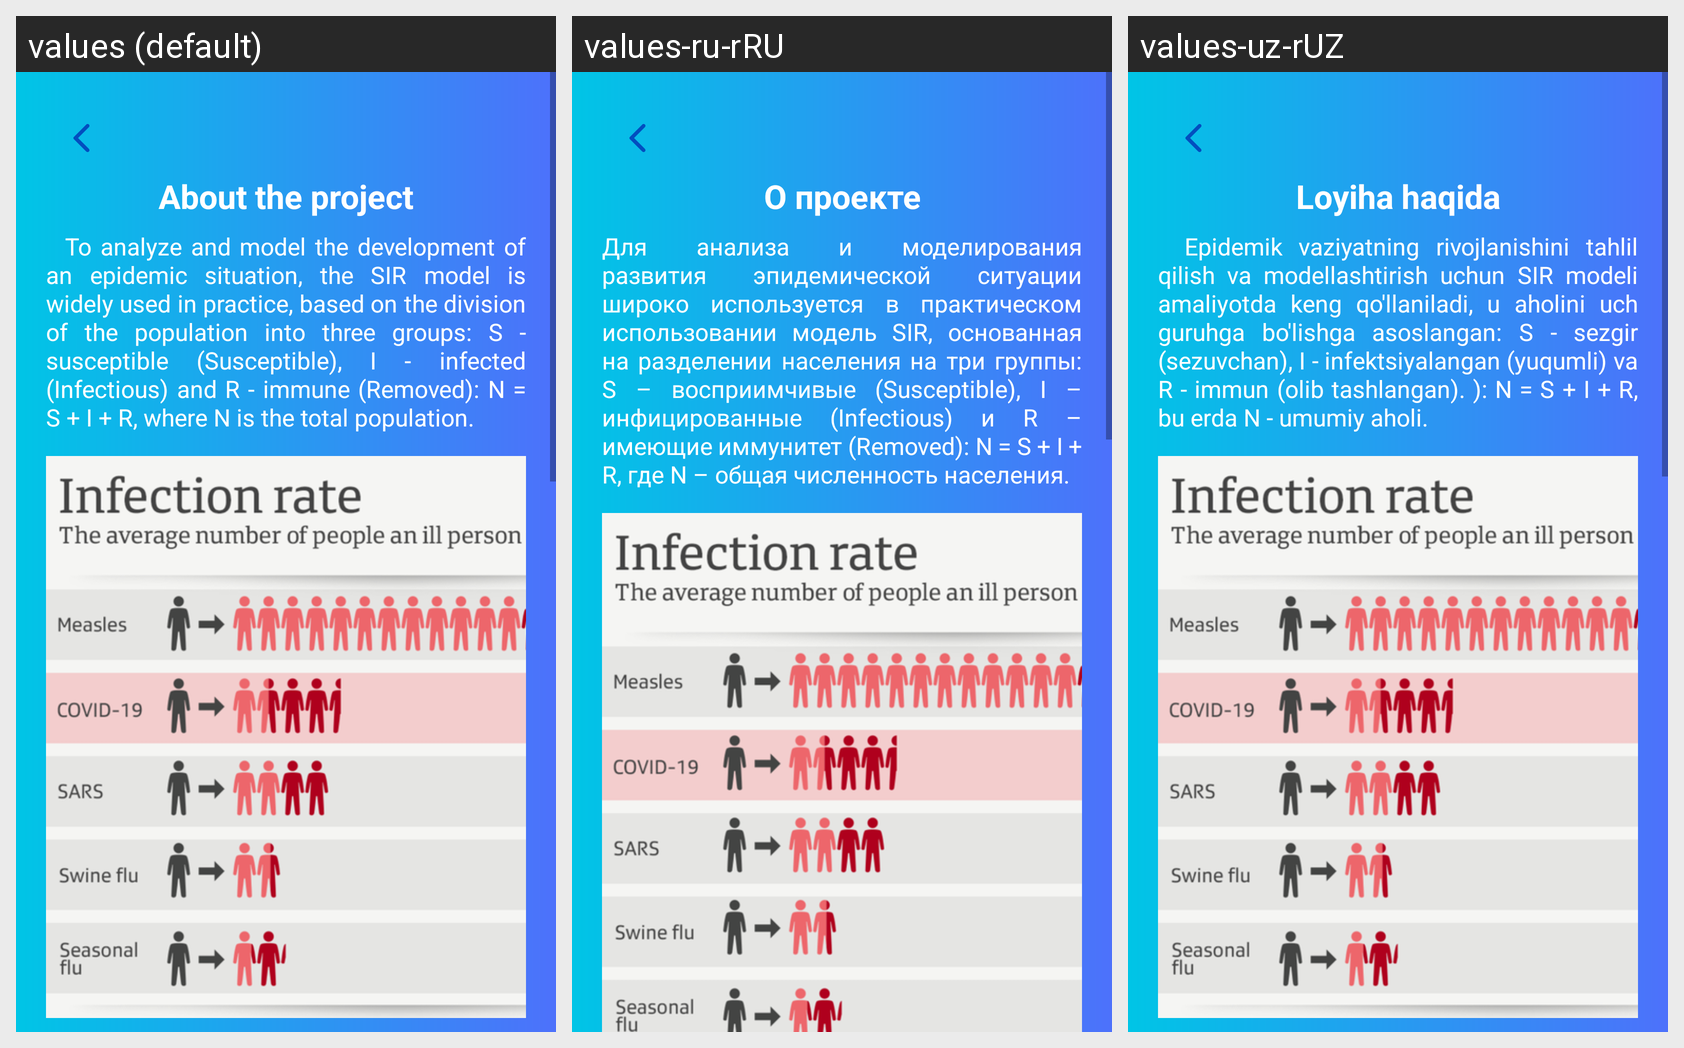

This grid shows one Android layout under several languages. Give, for every string resource on the screen, its name, the default text and each shown locale's text.
Android screen res/layout/screen_about.xml rendered under 3 locales, left to right: values (default), values-ru-rRU, values-uz-rUZ. Device: Nexus 5 (rendered at 1080×1920; each locale shown at half size, 540×960, under a caption strip naming it); theme Theme.Tahlil.
Strings drawn on this screen, with the default value and each locale's value (text and hints the layout hard-codes, and strings that could not be matched under every locale, appear in the picture but are not listed):

aboutProject
  values: About the project
  values-ru-rRU: О проекте
  values-uz-rUZ: Loyiha haqida

about1
  values: 	 To analyze and model the development of an epidemic situation, the SIR model is widely used in practice, based on the division of the population into three groups: S - susceptible (Susceptible), I - infected (Infectious) and R - immune (Removed): N = S + I + R, where N is the total population.
  values-ru-rRU: Для анализа и моделирования развития эпидемической ситуации широко используется в практическом использовании модель SIR, основанная на разделении населения на три группы: S – восприимчивые (Susceptible), I – инфицированные (Infectious) и R – имеющие иммунитет (Removed): N = S + I + R, где N – общая численность населения.
  values-uz-rUZ: 	 Epidemik vaziyatning rivojlanishini tahlil qilish va modellashtirish uchun SIR modeli amaliyotda keng qo'llaniladi, u aholini uch guruhga bo'lishga asoslangan: S - sezgir (sezuvchan), I - infektsiyalangan (yuqumli) va R - immun (olib tashlangan). ): N = S + I + R, bu erda N - umumiy aholi.
